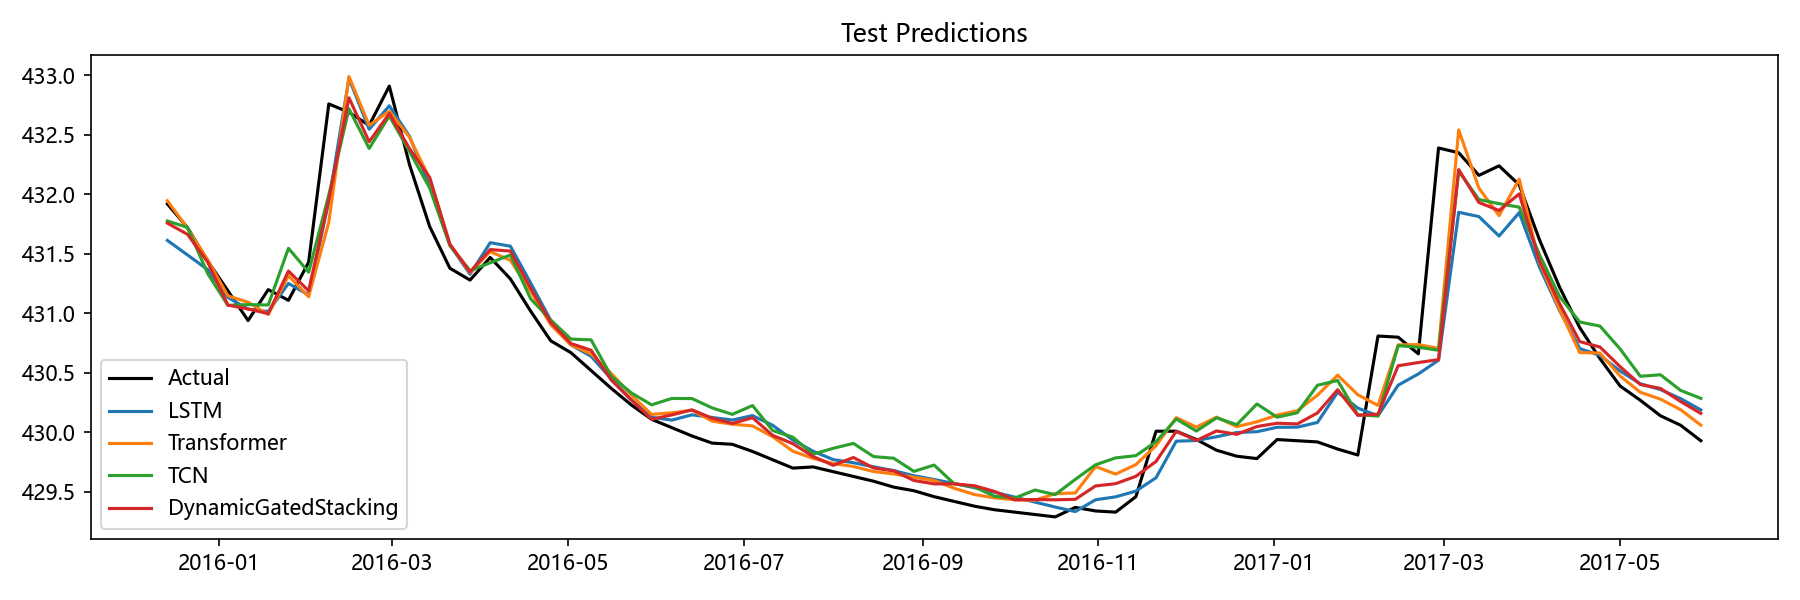

The data file committed next to this chart (first rows):
Date, Actual, LSTM, Transformer, TCN, Aquifer, DynamicGatedStacking
2015-12-14, 431.9, 431.6, 431.9, 431.8, 岩溶水5, 431.8
2015-12-21, 431.7, 431.5, 431.7, 431.7, 岩溶水5, 431.7
2015-12-28, 431.4, 431.4, 431.4, 431.3, 岩溶水5, 431.4
2016-01-04, 431.2, 431.1, 431.1, 431.1, 岩溶水5, 431.1
2016-01-11, 430.9, 431, 431.1, 431.1, 岩溶水5, 431
2016-01-18, 431.2, 431, 431, 431.1, 岩溶水5, 431
2016-01-25, 431.1, 431.3, 431.3, 431.5, 岩溶水5, 431.4
2016-02-01, 431.4, 431.2, 431.1, 431.3, 岩溶水5, 431.2
2016-02-08, 432.8, 431.9, 431.8, 432, 岩溶水5, 432
2016-02-15, 432.7, 433, 433, 432.7, 岩溶水5, 432.8
2016-02-22, 432.6, 432.5, 432.6, 432.4, 岩溶水5, 432.4
2016-02-29, 432.9, 432.7, 432.7, 432.7, 岩溶水5, 432.7
2016-03-07, 432.2, 432.5, 432.5, 432.4, 岩溶水5, 432.4
2016-03-14, 431.7, 432.1, 432.1, 432.1, 岩溶水5, 432.1
2016-03-21, 431.4, 431.6, 431.6, 431.6, 岩溶水5, 431.6
2016-03-28, 431.3, 431.3, 431.3, 431.4, 岩溶水5, 431.3
2016-04-04, 431.5, 431.6, 431.5, 431.4, 岩溶水5, 431.5
2016-04-11, 431.3, 431.6, 431.4, 431.5, 岩溶水5, 431.5
2016-04-18, 431, 431.3, 431.2, 431.1, 岩溶水5, 431.2
2016-04-25, 430.8, 430.9, 430.9, 430.9, 岩溶水5, 430.9
2016-05-02, 430.7, 430.7, 430.7, 430.8, 岩溶水5, 430.7
2016-05-09, 430.5, 430.6, 430.7, 430.8, 岩溶水5, 430.7
2016-05-16, 430.4, 430.5, 430.5, 430.5, 岩溶水5, 430.4
2016-05-23, 430.2, 430.3, 430.3, 430.3, 岩溶水5, 430.3
2016-05-30, 430.1, 430.1, 430.2, 430.2, 岩溶水5, 430.1
2016-06-06, 430, 430.1, 430.2, 430.3, 岩溶水5, 430.1
2016-06-13, 430, 430.1, 430.2, 430.3, 岩溶水5, 430.2
2016-06-20, 429.9, 430.1, 430.1, 430.2, 岩溶水5, 430.1
2016-06-27, 429.9, 430.1, 430.1, 430.2, 岩溶水5, 430.1
2016-07-04, 429.8, 430.1, 430.1, 430.2, 岩溶水5, 430.1
2016-07-11, 429.8, 430.1, 430, 430, 岩溶水5, 430
2016-07-18, 429.7, 429.9, 429.8, 430, 岩溶水5, 429.9
2016-07-25, 429.7, 429.8, 429.8, 429.8, 岩溶水5, 429.8
2016-08-01, 429.7, 429.8, 429.7, 429.9, 岩溶水5, 429.7
2016-08-08, 429.6, 429.7, 429.7, 429.9, 岩溶水5, 429.8
2016-08-15, 429.6, 429.7, 429.7, 429.8, 岩溶水5, 429.7
2016-08-22, 429.5, 429.7, 429.7, 429.8, 岩溶水5, 429.7
2016-08-29, 429.5, 429.6, 429.6, 429.7, 岩溶水5, 429.6
2016-09-05, 429.5, 429.6, 429.6, 429.7, 岩溶水5, 429.6
2016-09-12, 429.4, 429.6, 429.5, 429.6, 岩溶水5, 429.6
2016-09-19, 429.4, 429.5, 429.5, 429.5, 岩溶水5, 429.6
2016-09-26, 429.4, 429.5, 429.4, 429.5, 岩溶水5, 429.5
2016-10-03, 429.3, 429.5, 429.4, 429.4, 岩溶水5, 429.4
2016-10-10, 429.3, 429.4, 429.4, 429.5, 岩溶水5, 429.4
2016-10-17, 429.3, 429.4, 429.5, 429.5, 岩溶水5, 429.4
2016-10-24, 429.4, 429.3, 429.5, 429.6, 岩溶水5, 429.4
2016-10-31, 429.3, 429.4, 429.7, 429.7, 岩溶水5, 429.6
2016-11-07, 429.3, 429.5, 429.6, 429.8, 岩溶水5, 429.6
2016-11-14, 429.5, 429.5, 429.7, 429.8, 岩溶水5, 429.6
2016-11-21, 430, 429.6, 429.9, 429.9, 岩溶水5, 429.8
2016-11-28, 430, 429.9, 430.1, 430.1, 岩溶水5, 430
2016-12-05, 429.9, 429.9, 430, 430, 岩溶水5, 429.9
2016-12-12, 429.9, 430, 430.1, 430.1, 岩溶水5, 430
2016-12-19, 429.8, 430, 430, 430.1, 岩溶水5, 430
2016-12-26, 429.8, 430, 430.1, 430.2, 岩溶水5, 430
2017-01-02, 429.9, 430, 430.1, 430.1, 岩溶水5, 430.1
2017-01-09, 429.9, 430, 430.2, 430.2, 岩溶水5, 430.1
2017-01-16, 429.9, 430.1, 430.3, 430.4, 岩溶水5, 430.2
2017-01-23, 429.9, 430.3, 430.5, 430.4, 岩溶水5, 430.4
2017-01-30, 429.8, 430.2, 430.3, 430.1, 岩溶水5, 430.1
... 17 more rows
